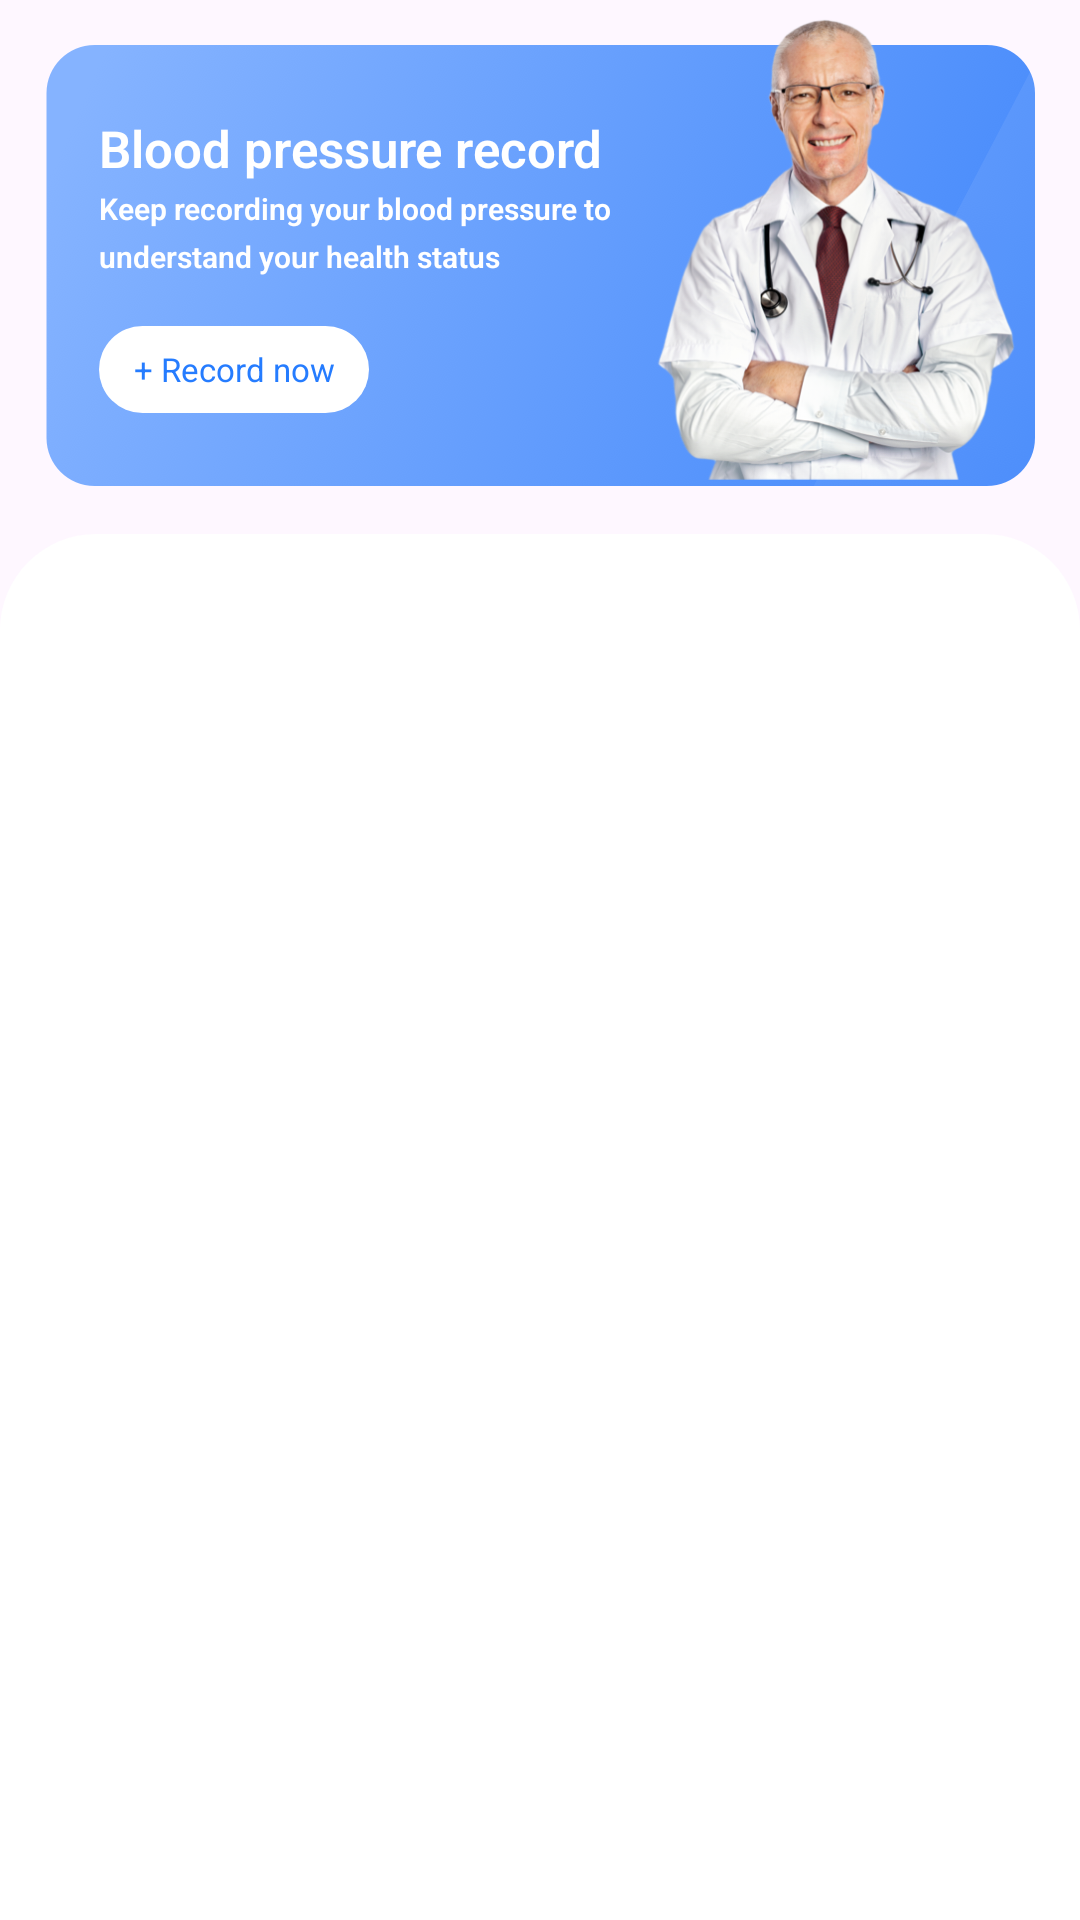

Produce the Android XML layout that renders to this screen, including the resource entries it uses.
<!-- AndroidManifest.xml: application theme Theme.PressureHealth -->
<!-- res/layout/layout_main.xml -->
<?xml version="1.0" encoding="utf-8"?>
<androidx.constraintlayout.widget.ConstraintLayout xmlns:android="http://schemas.android.com/apk/res/android"
    xmlns:app="http://schemas.android.com/apk/res-auto"
    android:layout_width="match_parent"
    android:layout_height="match_parent">

    <androidx.constraintlayout.widget.ConstraintLayout
        android:id="@+id/main_top"
        android:layout_width="match_parent"
        android:layout_height="147dp"
        android:layout_margin="15dp"
        android:background="@mipmap/bg_home_top_record"
        app:layout_constraintTop_toTopOf="parent">

        <TextView
            android:id="@+id/main_top_title"
            android:layout_width="wrap_content"
            android:layout_height="wrap_content"
            android:layout_marginStart="18dp"
            android:layout_marginTop="23dp"
            android:ellipsize="end"
            android:fontFamily="sans-serif-black"
            android:lineHeight="28sp"
            android:maxLength="24"
            android:text="@string/home_top_title"
            android:textColor="@color/white"
            android:textFontWeight="600"
            android:textSize="17sp"
            app:layout_constraintStart_toStartOf="parent"
            app:layout_constraintTop_toTopOf="parent" />

        <TextView
            android:id="@+id/main_top_content"
            android:layout_width="0dp"
            android:layout_height="wrap_content"
            android:layout_marginTop="2dp"
            android:ellipsize="end"
            android:fontFamily="sans-serif-black"
            android:lineHeight="16sp"
            android:maxLines="2"
            android:text="@string/home_top_content"
            android:textColor="@color/white"
            android:textFontWeight="600"
            android:textSize="10sp"
            app:layout_constraintEnd_toStartOf="@id/top_v"
            app:layout_constraintStart_toStartOf="@id/main_top_title"
            app:layout_constraintTop_toBottomOf="@id/main_top_title" />

        <TextView
            android:id="@+id/btn_add"
            android:layout_width="90dp"
            android:layout_height="29dp"
            android:layout_marginTop="12dp"
            android:layout_marginBottom="20dp"
            android:background="@drawable/bg_button_white_radius_19"
            android:gravity="center"
            android:lineHeight="18sp"
            android:text="@string/add_record_now"
            android:textColor="@color/color_blue_text"
            android:textSize="11sp"
            app:layout_constraintBottom_toBottomOf="parent"
            app:layout_constraintStart_toStartOf="@id/main_top_content"
            app:layout_constraintTop_toBottomOf="@id/main_top_content" />

        <View
            android:id="@+id/top_v"
            android:layout_width="137dp"
            android:layout_height="147dp"
            app:layout_constraintBottom_toBottomOf="parent"
            app:layout_constraintEnd_toEndOf="parent" />

    </androidx.constraintlayout.widget.ConstraintLayout>

    <ImageView
        android:layout_width="137dp"
        android:layout_height="161dp"
        android:src="@mipmap/ic_home_top_image"
        app:layout_constraintBottom_toBottomOf="@id/main_top"
        app:layout_constraintEnd_toEndOf="@id/main_top" />

    <androidx.constraintlayout.widget.ConstraintLayout
        android:layout_width="match_parent"
        android:layout_height="0dp"
        android:layout_marginTop="16dp"
        android:background="@drawable/bg_top_radius_32"
        android:padding="16dp"
        app:layout_constraintBottom_toBottomOf="parent"
        app:layout_constraintTop_toBottomOf="@id/main_top">

        <androidx.recyclerview.widget.RecyclerView
            android:id="@+id/main_rv"
            android:layout_width="wrap_content"
            android:layout_height="0dp"
            app:layout_constraintTop_toTopOf="parent"
            app:layout_constraintBottom_toBottomOf="parent"
            app:layout_constraintEnd_toEndOf="parent"
            app:layout_constraintStart_toStartOf="parent" />
    </androidx.constraintlayout.widget.ConstraintLayout>
</androidx.constraintlayout.widget.ConstraintLayout>
<!-- resources referenced by this layout -->
<resources>
  <color name="color_blue_text">#257CFF</color>
  <color name="white">#FFFFFFFF</color>
  <!-- drawable bg_button_white_radius_19 (drawable) -->
  <?xml version="1.0" encoding="utf-8"?>
  <shape xmlns:android="http://schemas.android.com/apk/res/android"
      android:shape="rectangle">
      <corners android:radius="19dp"/>
      <solid android:color="@color/white"/>
  </shape>
  <!-- drawable bg_top_radius_32 (drawable) -->
  <?xml version="1.0" encoding="utf-8"?>
  <shape xmlns:android="http://schemas.android.com/apk/res/android"
      android:shape="rectangle">
      <corners android:topLeftRadius="32dp" android:topRightRadius="32dp"/>
      <solid android:color="@color/white"/>
  
  </shape>
  <!-- mipmap bg_home_top_record: png bitmap (mipmap-hdpi, 65918 bytes) -->
  <!-- mipmap ic_home_top_image: png bitmap (mipmap-hdpi, 65106 bytes) -->
  <string name="add_record_now">+ Record now</string>
  <string name="home_top_content">Keep recording your blood pressure to understand your health status</string>
  <string name="home_top_title">Blood pressure record</string>
  <style name="Theme.PressureHealth" parent="Base.Theme.PressureHealth" />
  <style name="Base.Theme.PressureHealth" parent="Theme.Material3.DayNight.NoActionBar">
          
          
          <item name="android:windowTranslucentStatus">true</item>
      </style>
</resources>
